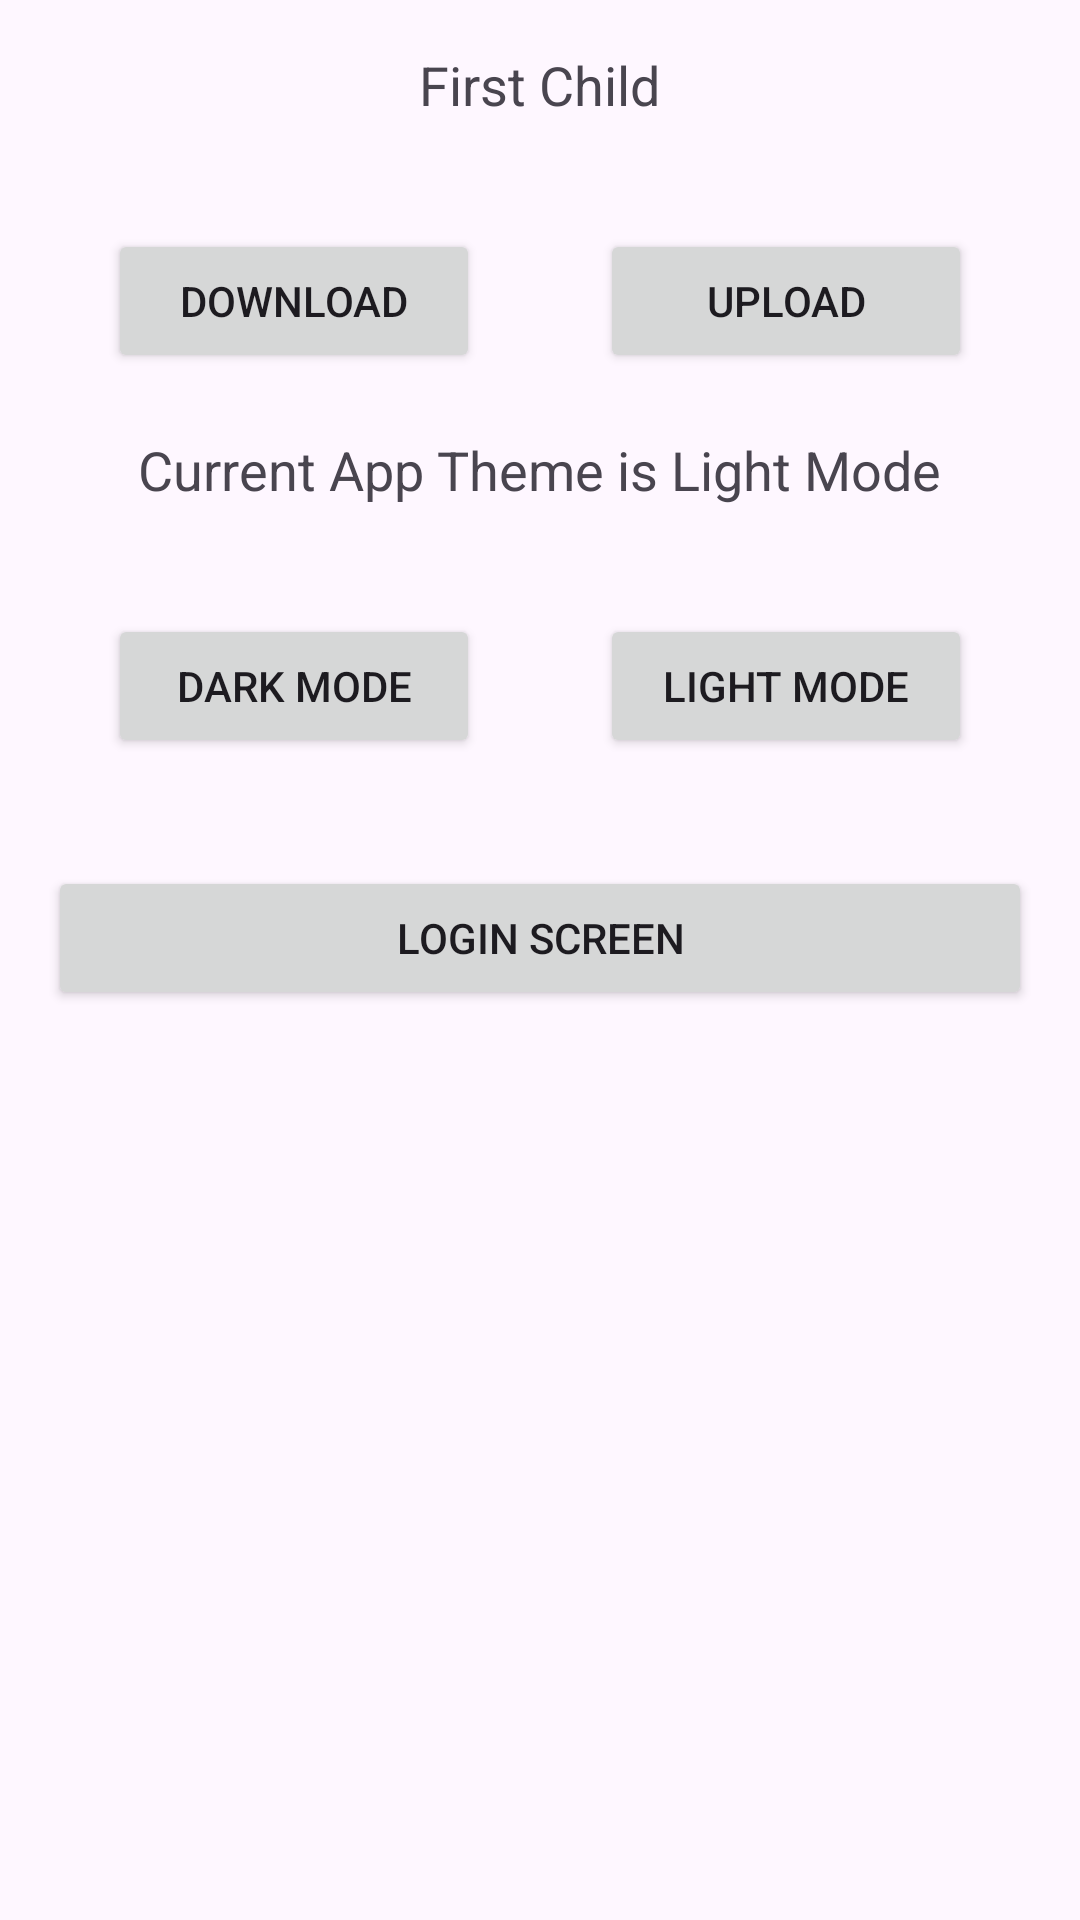

Reconstruct the res/layout file that produces this screen, plus the resources it refers to.
<!-- AndroidManifest.xml: activity theme Theme.LearnKotlin -->
<!-- res/layout/activity_main.xml -->
<?xml version="1.0" encoding="utf-8"?>
<LinearLayout xmlns:android="http://schemas.android.com/apk/res/android"
    android:layout_width="match_parent"
    android:layout_height="match_parent"
    android:orientation="vertical"
    android:padding="16dp"
    >

    
    <TextView
        android:layout_width="wrap_content"
        android:layout_height="wrap_content"
       android:layout_gravity="center"
        android:text="First Child"
        android:textSize="18sp" />


<LinearLayout
    android:layout_width="match_parent"
    android:layout_height="wrap_content"
    android:layout_marginTop="16dp"
    android:hapticFeedbackEnabled="true"
    android:orientation="horizontal">
    <Button
        android:id="@+id/btnDownload"
        android:layout_width="120dp"
        android:layout_height="wrap_content"
        android:layout_margin="20dp"
        android:layout_weight="1"
        android:text="Download" />

    <Button
        android:id="@+id/btnUpload"
        android:layout_width="120dp"
        android:layout_height="wrap_content"
        android:layout_weight="1"
        android:layout_margin="20dp"
        android:text="Upload" />
</LinearLayout>
    

    <TextView
        android:id="@+id/themeStatus"
        android:layout_width="wrap_content"
        android:layout_height="wrap_content"
        android:layout_gravity="center"
        android:textSize="18sp"
        android:text="Current App Theme is Light Mode"
        />
    <LinearLayout
        android:layout_width="match_parent"
        android:layout_height="wrap_content"
        android:layout_marginTop="16dp"
        android:hapticFeedbackEnabled="true"
        android:orientation="horizontal">
<Button
    android:id="@+id/btnDarkMode"
    android:layout_width="120dp"
    android:layout_height="wrap_content"
    android:layout_margin="20dp"
    android:layout_weight="1"
    android:text="Dark Mode" />

        <Button
            android:id="@+id/btnLightMode"
            android:layout_width="120dp"
            android:layout_height="wrap_content"
            android:layout_weight="1"
            android:layout_margin="20dp"
            android:text="Light Mode" />
    </LinearLayout>

    <LinearLayout
        android:layout_width="match_parent"
        android:layout_height="wrap_content"
        android:layout_marginTop="16dp"
        android:hapticFeedbackEnabled="true"
        android:orientation="horizontal">
        <Button
            android:id="@+id/btnLogin"
            android:layout_width="0dp"
            android:layout_height="wrap_content"
            android:layout_weight="1"
            android:text="Login Screen" />
    </LinearLayout>


</LinearLayout>
<!-- resources referenced by this layout -->
<resources>
  <style name="Theme.LearnKotlin" parent="android:Theme.Material.Light.NoActionBar" />
</resources>
